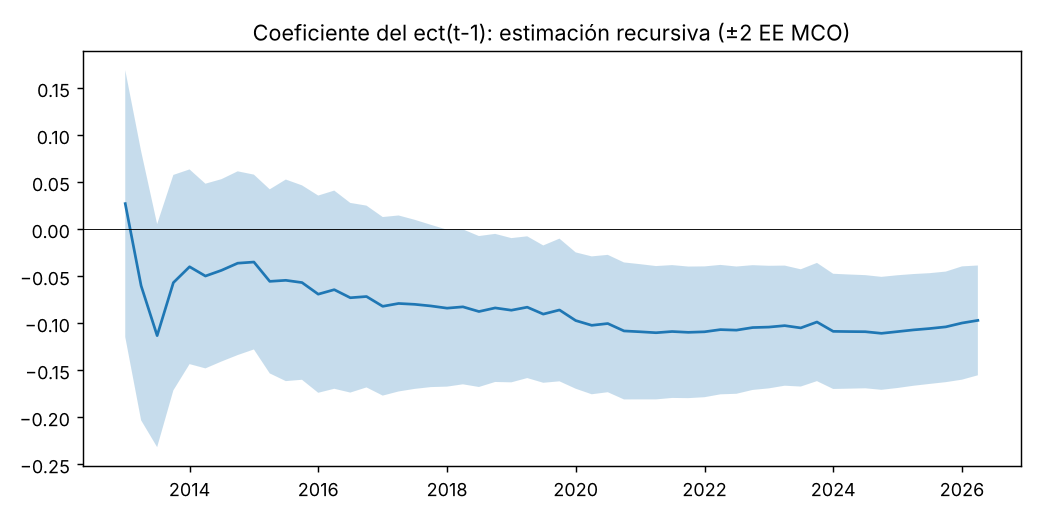

The table this chart was drawn from, first rows:
hasta, n, coef_ect, se
2013Q1, 20, 0.02739, 0.07094
2013Q2, 21, -0.05993, 0.07154
2013Q3, 22, -0.113, 0.0593
2013Q4, 23, -0.05667, 0.05728
2014Q1, 24, -0.03976, 0.05176
2014Q2, 25, -0.04962, 0.0491
2014Q3, 26, -0.04357, 0.04848
2014Q4, 27, -0.03597, 0.04884
2015Q1, 28, -0.03474, 0.04648
2015Q2, 29, -0.05529, 0.04893
2015Q3, 30, -0.05418, 0.05358
2015Q4, 31, -0.05656, 0.05168
2016Q1, 32, -0.06891, 0.05243
2016Q2, 33, -0.06413, 0.05268
2016Q3, 34, -0.07271, 0.05042
2016Q4, 35, -0.07141, 0.04833
2017Q1, 36, -0.08182, 0.04747
2017Q2, 37, -0.0788, 0.04678
2017Q3, 38, -0.07971, 0.04496
2017Q4, 39, -0.08143, 0.04314
2018Q1, 40, -0.08378, 0.04171
2018Q2, 41, -0.08238, 0.04119
2018Q3, 42, -0.08735, 0.04012
2018Q4, 43, -0.08353, 0.03937
2019Q1, 44, -0.08597, 0.03834
2019Q2, 45, -0.08275, 0.03768
2019Q3, 46, -0.0901, 0.03651
2019Q4, 47, -0.08572, 0.03793
2020Q1, 48, -0.09696, 0.03624
2020Q2, 49, -0.102, 0.03665
2020Q3, 50, -0.1001, 0.03651
2020Q4, 51, -0.108, 0.03641
2021Q1, 52, -0.1089, 0.03594
2021Q2, 53, -0.1099, 0.03544
2021Q3, 54, -0.1086, 0.03532
2021Q4, 55, -0.1095, 0.03498
2022Q1, 56, -0.1089, 0.03477
2022Q2, 57, -0.1066, 0.03441
2022Q3, 58, -0.1072, 0.03383
2022Q4, 59, -0.1044, 0.03317
2023Q1, 60, -0.1039, 0.03258
2023Q2, 61, -0.1024, 0.03193
2023Q3, 62, -0.1048, 0.03117
2023Q4, 63, -0.0985, 0.03143
2024Q1, 64, -0.1085, 0.03062
2024Q2, 65, -0.1087, 0.03034
2024Q3, 66, -0.1088, 0.03008
2024Q4, 67, -0.1105, 0.03003
2025Q1, 68, -0.1087, 0.02997
2025Q2, 69, -0.1069, 0.0297
2025Q3, 70, -0.1055, 0.02945
2025Q4, 71, -0.1037, 0.0294
2026Q1, 72, -0.09958, 0.03012
2026Q2, 73, -0.09679, 0.02919
